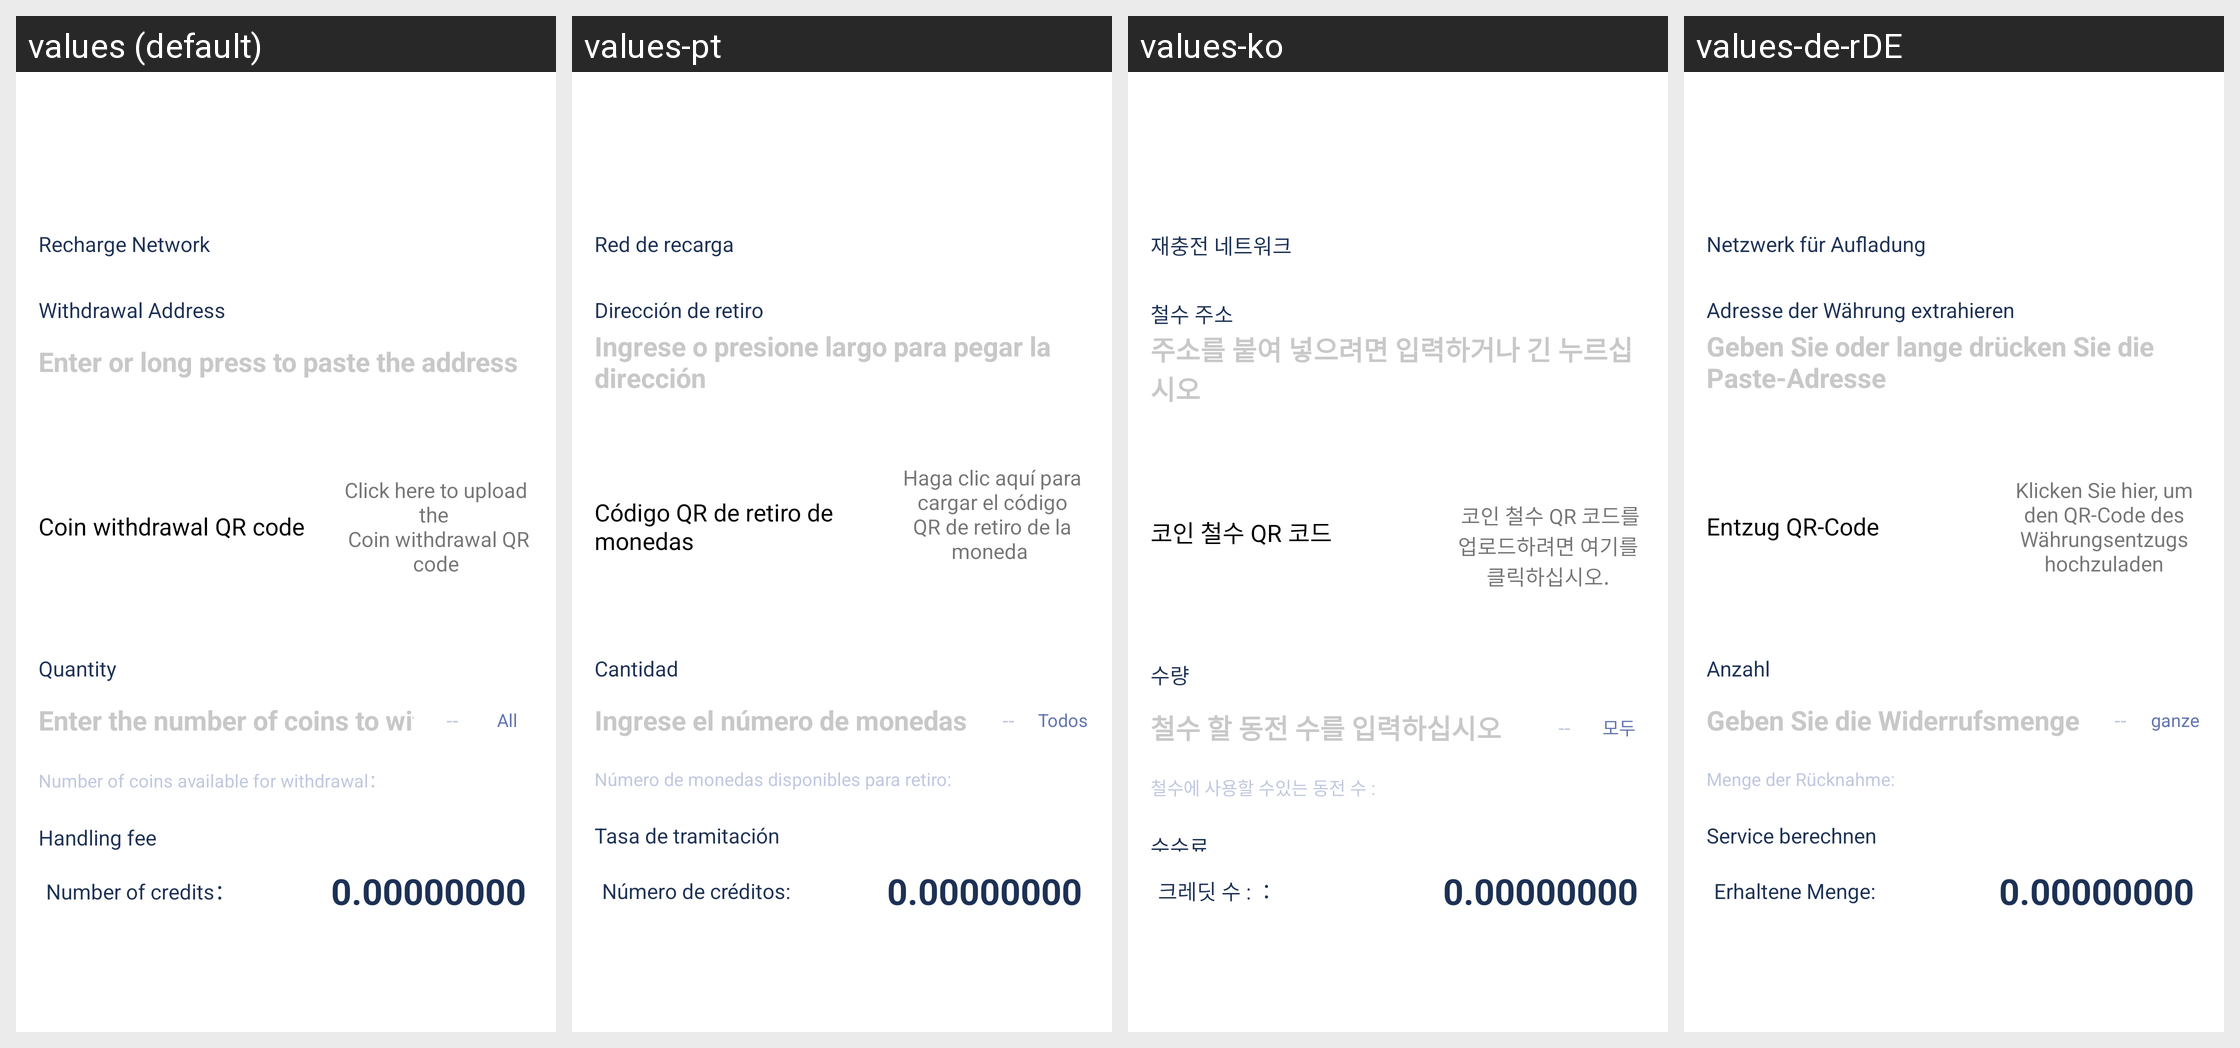

Translations of the strings shown on this Android screen, per locale in the grid:
Android screen res/layout/take_coin.xml rendered under 4 locales, left to right: values (default), values-pt, values-ko, values-de-rDE. Device: Nexus 5 (rendered at 1080×1920; each locale shown at half size, 540×960, under a caption strip naming it); theme AppThemeToolBar.Translucent.
Other locales in the repository, not shown: values-en-rUS, values-es, values-fr, values-ja-rJP, values-jp, values-ru, values-zh-rCN, values-zh-rTW.
Strings drawn on this screen, with the default value and each locale's value (text and hints the layout hard-codes, and strings that could not be matched under every locale, appear in the picture but are not listed):

chongzhiwangluo
  values: Recharge Network
  values-pt: Red de recarga
  values-ko: 재충전 네트워크
  values-de-rDE: Netzwerk für Aufladung

tibidizhi
  values: Withdrawal Address
  values-pt: Dirección de retiro
  values-ko: 철수 주소
  values-de-rDE: Adresse der Währung extrahieren

shuruhuochanganzhantiedizhi
  values: Enter or long press to paste the address
  values-pt: Ingrese o presione largo para pegar la dirección
  values-ko: 주소를 붙여 넣으려면 입력하거나 긴 누르십시오
  values-de-rDE: Geben Sie oder lange drücken Sie die Paste-Adresse

tibierweima
  values: Coin withdrawal QR code
  values-pt: Código QR de retiro de monedas
  values-ko: 코인 철수 QR 코드
  values-de-rDE: Entzug QR-Code

shangchuantibierweima
  values: Click here to upload the 
       Coin withdrawal QR code
  values-pt: Haga clic aquí para cargar el código QR de retiro de la moneda 
      
  values-ko: 
       코인 철수 QR 코드를 업로드하려면 여기를 클릭하십시오.
  values-de-rDE: Klicken Sie hier, um den QR-Code des Währungsentzugs hochzuladen

shuliang
  values: Quantity
  values-pt: Cantidad
  values-ko: 수량
  values-de-rDE: Anzahl

shurutibishuliang
  values: Enter the number of coins to withdraw
  values-pt: Ingrese el número de monedas para retirarse
  values-ko: 철수 할 동전 수를 입력하십시오
  values-de-rDE: Geben Sie die Widerrufsmenge ein

quanbu
  values: All
  values-pt: Todos
  values-ko: 모두
  values-de-rDE: ganze

ketibishuliang
  values: Number of coins available for withdrawal：
  values-pt: Número de monedas disponibles para retiro:
  values-ko: 철수에 사용할 수있는 동전 수 :
  values-de-rDE: Menge der Rücknahme:

shouxufei
  values: Handling fee
  values-pt: Tasa de tramitación
  values-ko: 수수료
  values-de-rDE: Service berechnen

daozhangshuliang
  values: Number of credits：
  values-pt: Número de créditos:
  values-ko: 크레딧 수 : ：
  values-de-rDE: Erhaltene Menge:
